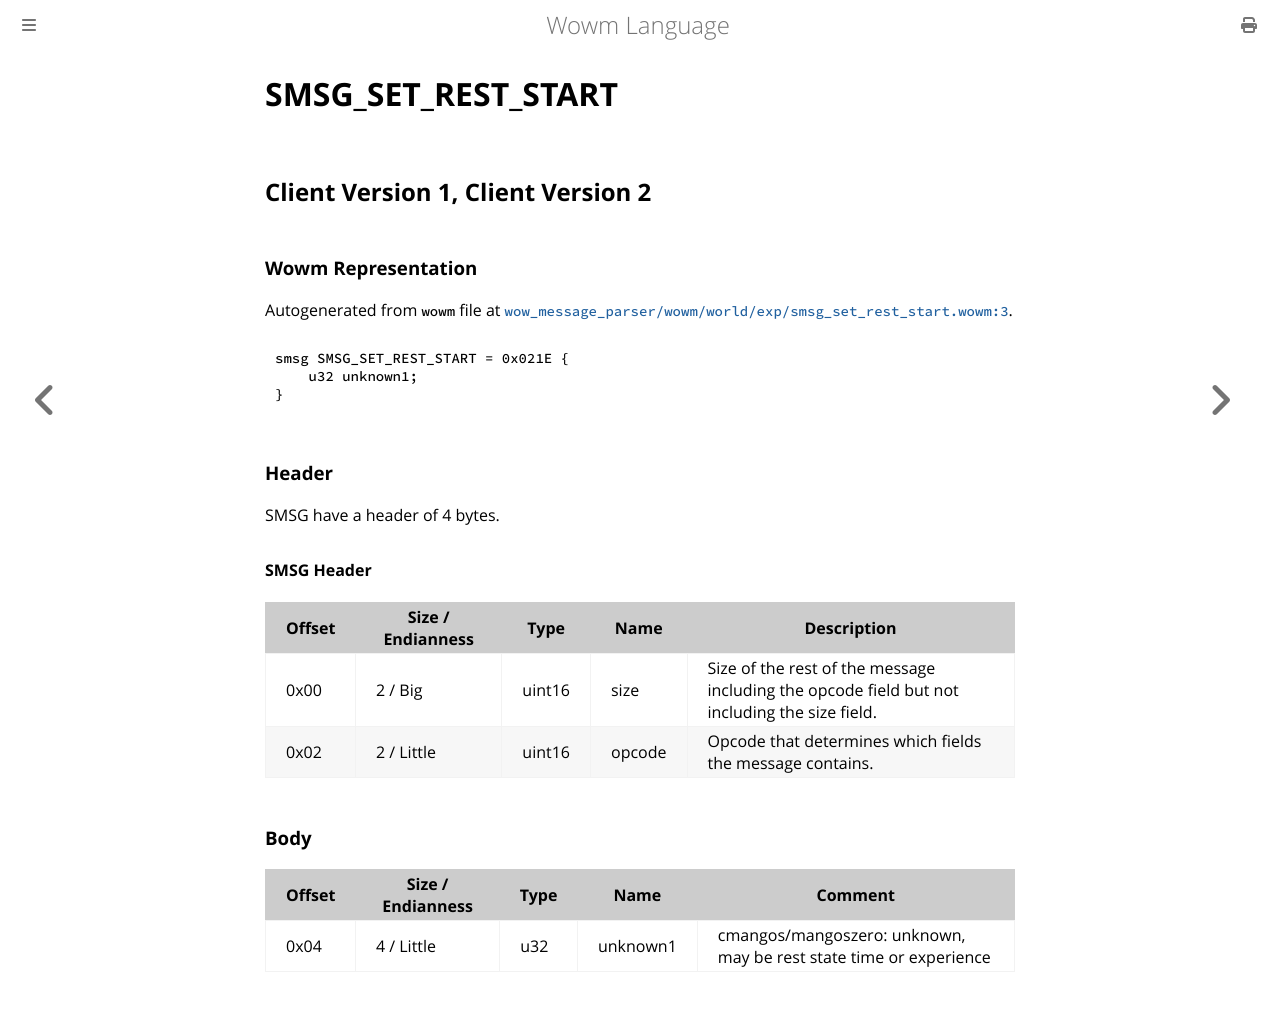

repository: gtker/wow_messages · page: docs/smsg_set_rest_start.html · generator: mdbook

# SMSG_SET_REST_START

## Client Version 1, Client Version 2

### Wowm Representation

Autogenerated from `wowm` file at [`wow_message_parser/wowm/world/exp/smsg_set_rest_start.wowm:3`](https://github.com/gtker/wow_messages/tree/main/wow_message_parser/wowm/world/exp/smsg_set_rest_start.wowm#L3).
```rust,ignore
smsg SMSG_SET_REST_START = 0x021E {
    u32 unknown1;
}
```
### Header

SMSG have a header of 4 bytes.

#### SMSG Header

| Offset | Size / Endianness | Type   | Name   | Description |
| ------ | ----------------- | ------ | ------ | ----------- |
| 0x00   | 2 / Big           | uint16 | size   | Size of the rest of the message including the opcode field but not including the size field.|
| 0x02   | 2 / Little        | uint16 | opcode | Opcode that determines which fields the message contains.|

### Body

| Offset | Size / Endianness | Type | Name | Comment |
| ------ | ----------------- | ---- | ---- | ------- |
| 0x04 | 4 / Little | u32 | unknown1 | cmangos/mangoszero: unknown, may be rest state time or experience |
